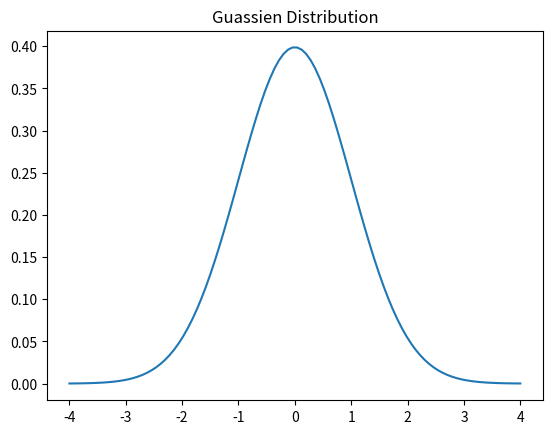

The script that saved this image:
# Bayes therom
def Bayes_therom(prior,likelihood,evidence):
    return (prior*likelihood)/evidence

import numpy as np
import matplotlib.pyplot as plt

mu,sigma=0,1
x=np.linspace(-4,4,100)
print(x)
y = (1 / (np.sqrt(2 * np.pi * sigma**2))) * np.exp(-((x - mu)**2) / (2 * sigma**2))
print(y)

plt.plot(x,y)
plt.title("Guassien Distribution")
plt.show()